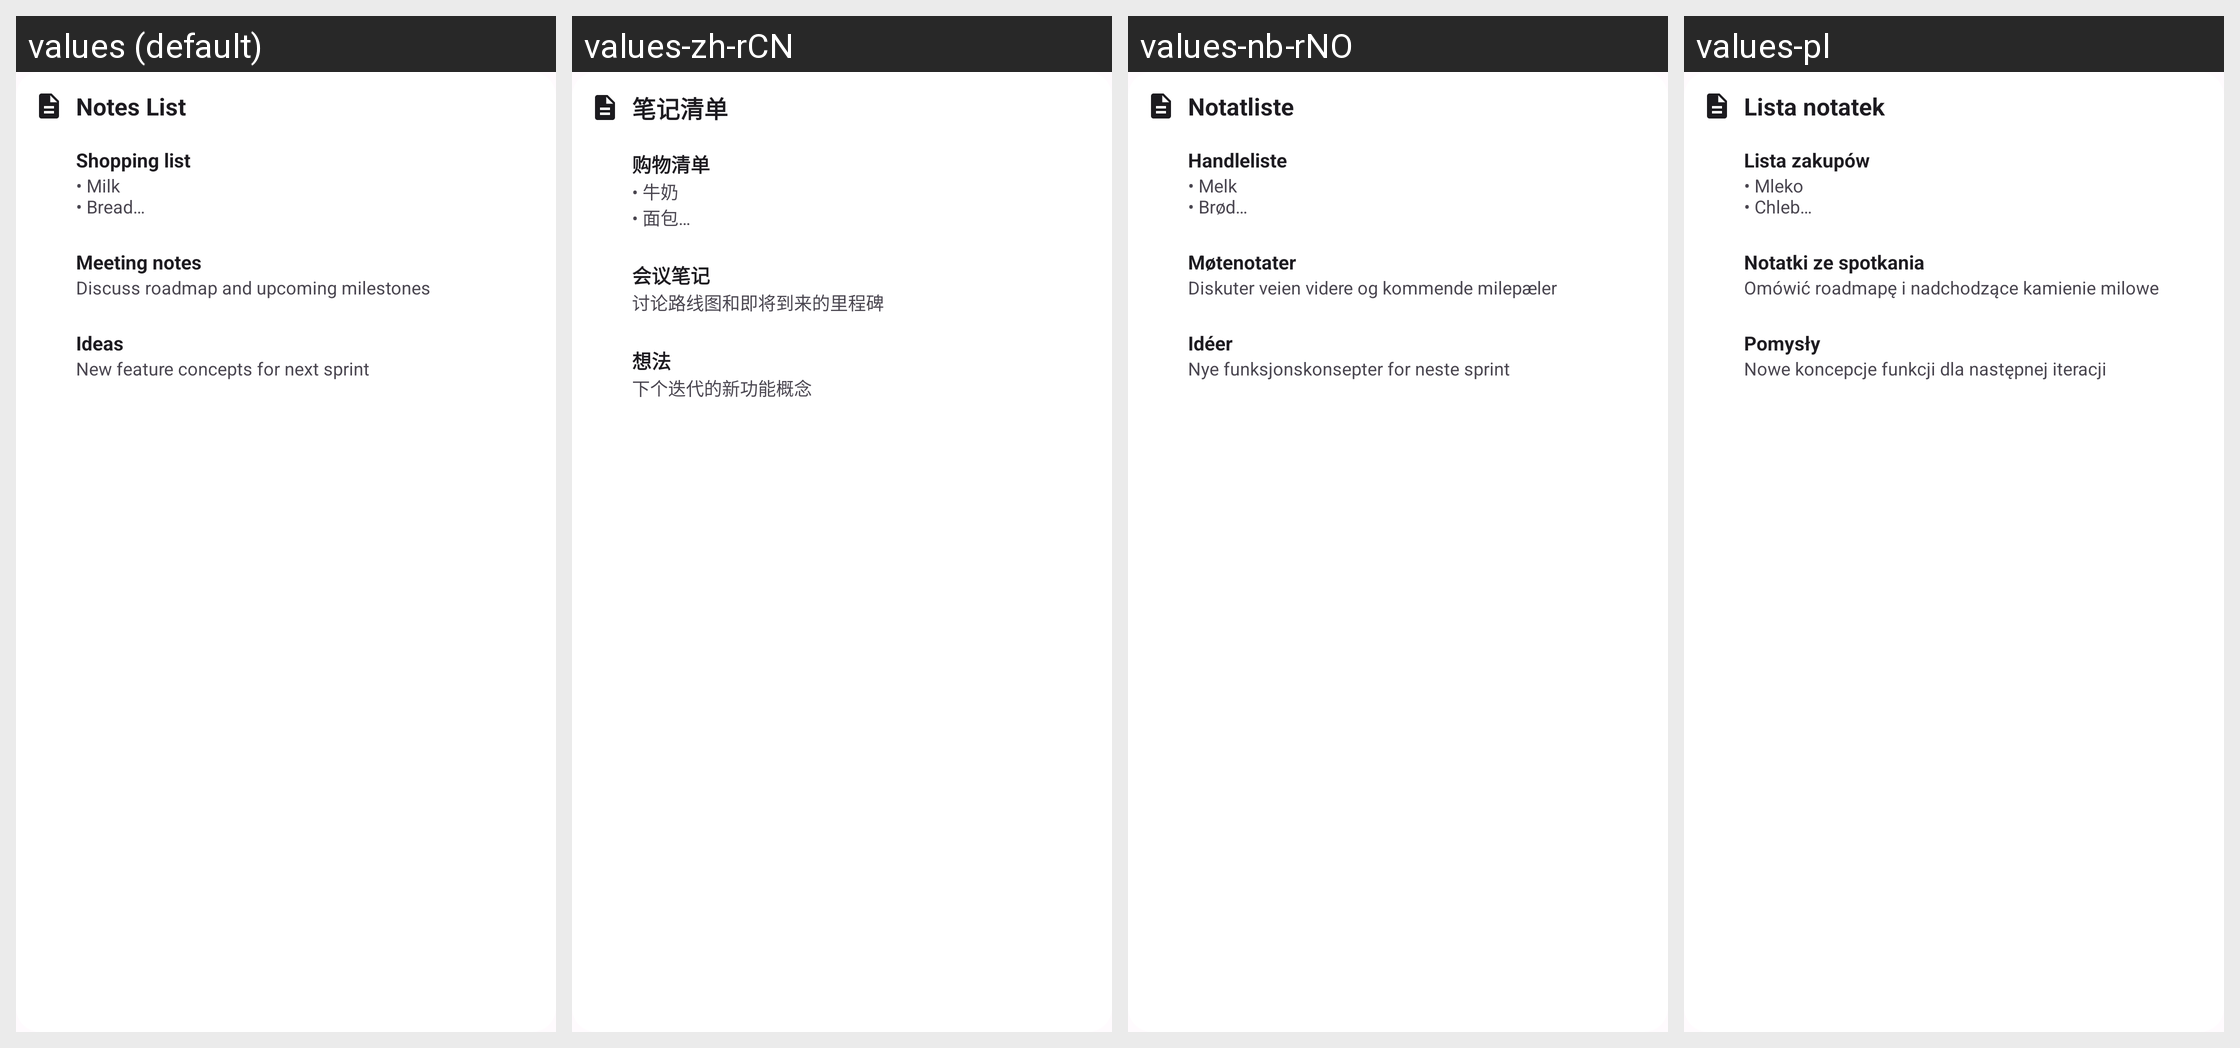

Strings drawn on this Android screen and how each of the app's shown locales translates them:
Android screen res/layout/notes_list_widget_preview.xml rendered under 4 locales, left to right: values (default), values-zh-rCN, values-nb-rNO, values-pl. Device: Nexus 5 (rendered at 1080×1920; each locale shown at half size, 540×960, under a caption strip naming it); theme Theme.SimpleNotes.
Other locales in the repository, not shown: values-de, values-es, values-et, values-fa, values-fr, values-hi, values-in, values-it, values-nl, values-pt-rBR, values-ru, values-tr, values-uk.
Strings drawn on this screen, with the default value and each locale's value (text and hints the layout hard-codes, and strings that could not be matched under every locale, appear in the picture but are not listed):

notes_list_widget_name
  values: Notes List
  values-zh-rCN: 笔记清单
  values-nb-rNO: Notatliste
  values-pl: Lista notatek

notes_list_widget_preview_title_1
  values: Shopping list
  values-zh-rCN: 购物清单
  values-nb-rNO: Handleliste
  values-pl: Lista zakupów

notes_list_widget_preview_content_1
  values: • Milk
      • Bread
      • Eggs
  values-zh-rCN: • 牛奶
      • 面包
      • 蛋
  values-nb-rNO: • Melk
      • Brød
      • Egg
  values-pl: • Mleko
      • Chleb
      • Jajka

notes_list_widget_preview_title_2
  values: Meeting notes
  values-zh-rCN: 会议笔记
  values-nb-rNO: Møtenotater
  values-pl: Notatki ze spotkania

notes_list_widget_preview_content_2
  values: Discuss roadmap and upcoming milestones
  values-zh-rCN: 讨论路线图和即将到来的里程碑
  values-nb-rNO: Diskuter veien videre og kommende milepæler
  values-pl: Omówić roadmapę i nadchodzące kamienie milowe

notes_list_widget_preview_title_3
  values: Ideas
  values-zh-rCN: 想法
  values-nb-rNO: Idéer
  values-pl: Pomysły

notes_list_widget_preview_content_3
  values: New feature concepts for next sprint
  values-zh-rCN: 下个迭代的新功能概念
  values-nb-rNO: Nye funksjonskonsepter for neste sprint
  values-pl: Nowe koncepcje funkcji dla następnej iteracji
